Run: headless pygame with SDL's dummy video driver; simulated clock (each Clock.tick advances the game by its frame time, no real sleeping); random seed 0; keys injected as events and as key.get_pressed() state; mouse plan: one left click at the window centre at the start of phase 2, then a move to the lower-right quarter at the start of phase 3.
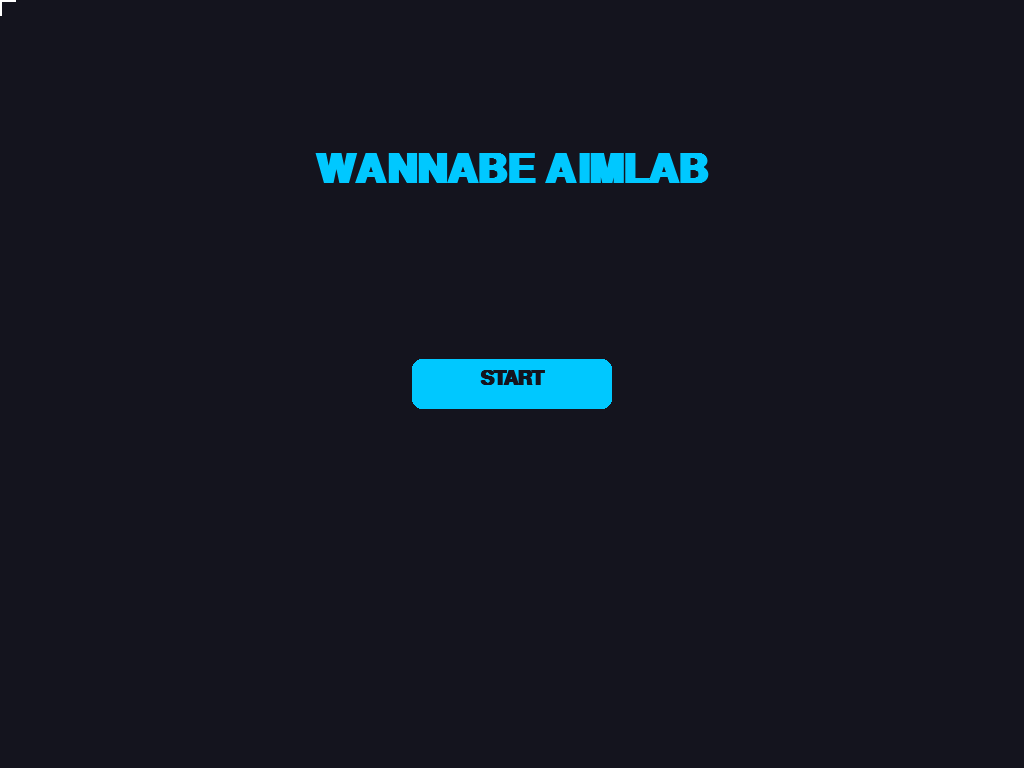
Frame 1 of 4 · flips 1–60 · no input
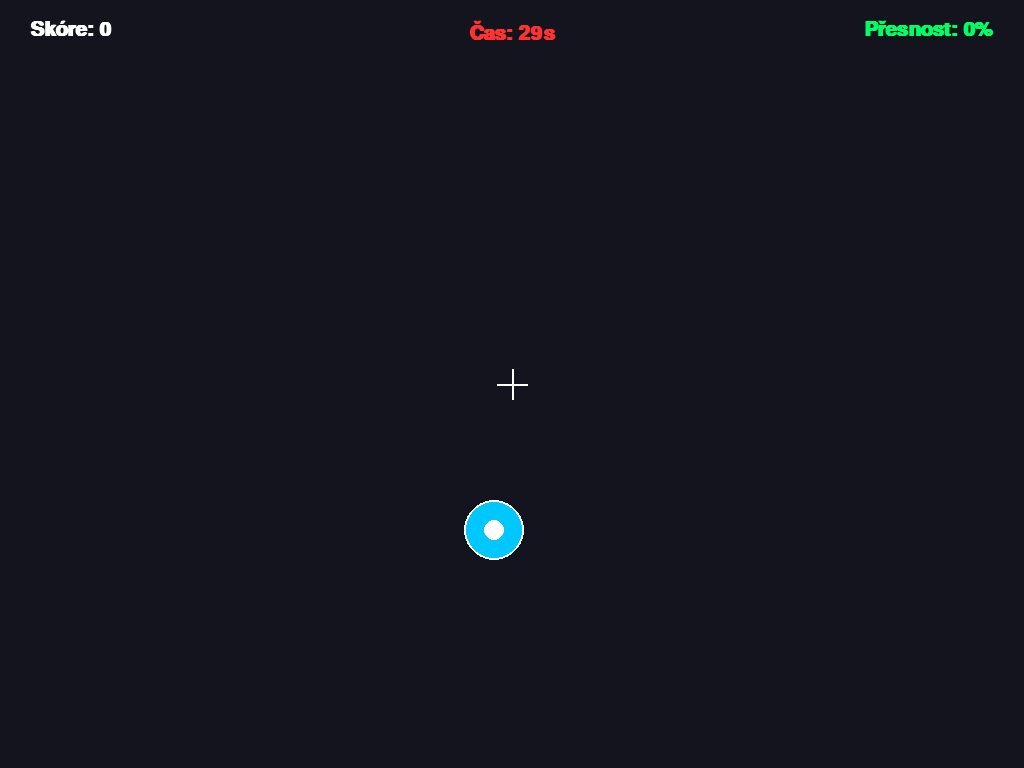
Frame 2 of 4 · flips 61–180 · clicked the window centre · tapped SPACE, RETURN · held RIGHT (→), D
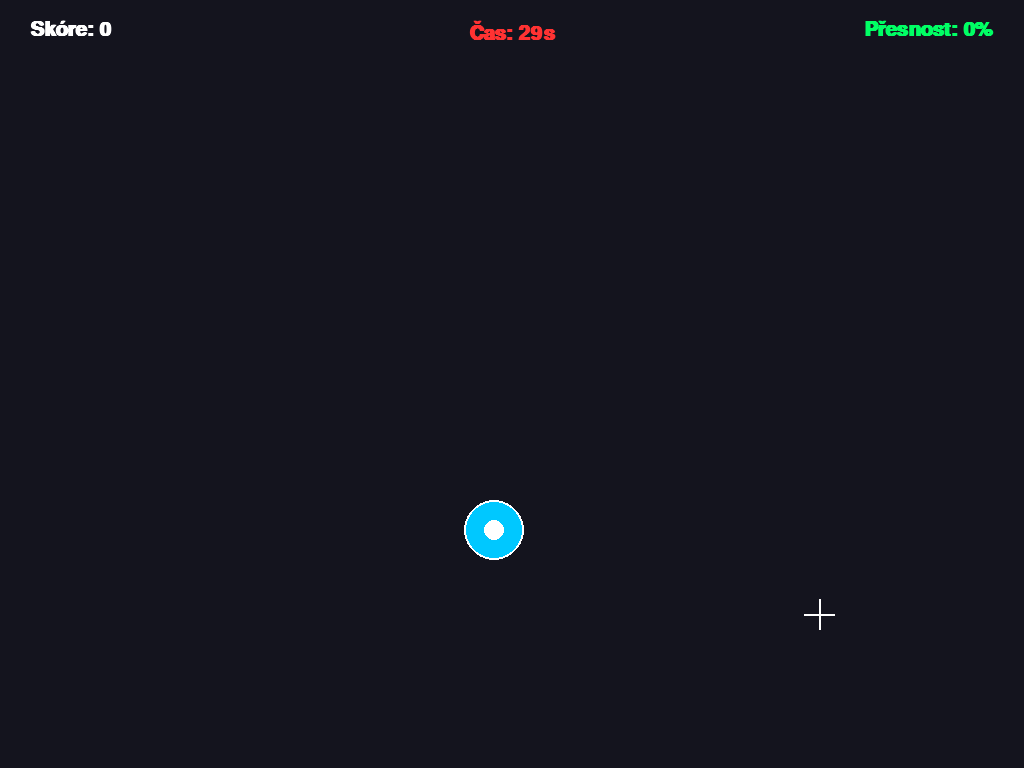
Frame 3 of 4 · flips 181–300 · moved the mouse to the lower-right quarter · held DOWN (↓), S
Frame 4 of 4 · flips 301–420 · held LEFT (←), A, UP (↑), W · screen unchanged from frame 3, image omitted

The pygame program that drew these frames:

import pygame
import random
import sys
import time

pygame.init()


info = pygame.display.Info()
SIRKA = info.current_w
VYSKA = info.current_h

obrazovka = pygame.display.set_mode((SIRKA, VYSKA), pygame.FULLSCREEN)

hodiny = pygame.time.Clock()

TMAVA = (20, 20, 30)
BILA = (255, 255, 255)
AZUROVA = (0, 200, 255)
CERVENA = (255, 50, 50)
ZELENA = (0, 255, 100)

font_velky = pygame.font.SysFont("Arial", 60, bold=True)
font_stredni = pygame.font.SysFont("Arial", 30, bold=True)
font_maly = pygame.font.SysFont("Arial", 20)


# ==============================================================
#  TŘÍDA TERČ
# ==============================================================
class Terc:
    def __init__(self):
        self.x = random.randint(100, SIRKA - 100)
        self.y = random.randint(100, VYSKA - 150)
        self.polomer = 30
        self.cas_narozeni = time.time()
        self.zivotnost = 2.0

    def nakresli(self):
        pygame.draw.circle(obrazovka, AZUROVA, (self.x, self.y), self.polomer)
        pygame.draw.circle(obrazovka, BILA, (self.x, self.y), 10)
        pygame.draw.circle(obrazovka, BILA, (self.x, self.y), self.polomer, 2)

    def zkontroluj_klik(self, mx, my):
        vzdalenost = ((mx - self.x) ** 2 + (my - self.y) ** 2) ** 0.5
        if vzdalenost <= self.polomer:
            return True
        return False


# ==============================================================
#  HERNÍ PROMĚNNÉ
# ==============================================================
stav_hry = "menu"

skore = 0
vystrely = 0
zasahy = 0

cas_hry = 30
start_casu = 0

seznam_tercu = []

# ==============================================================
#  HLAVNÍ SMYČKA HRY
# ==============================================================
while True:
    mx, my = pygame.mouse.get_pos()  # Zjištění pozice myši v každém kroku

    for udalost in pygame.event.get():
        if udalost.type == pygame.QUIT:
            pygame.quit()
            sys.exit()

        if udalost.type == pygame.KEYDOWN:
            je_fullscreen = True


            if udalost.key == pygame.K_ESCAPE:
                je_fullscreen = not je_fullscreen
                if je_fullscreen:
                    obrazovka = pygame.display.set_mode((SIRKA, VYSKA), pygame.FULLSCREEN)
                else:
                    obrazovka = pygame.display.set_mode((1280, 720))

        if udalost.type == pygame.MOUSEBUTTONDOWN and udalost.button == 1:

            if stav_hry == "menu":
                tlacitko_start = pygame.Rect(SIRKA // 2 - 100, VYSKA // 2 - 25, 200, 50)
                if tlacitko_start.collidepoint(mx, my):
                    skore = 0
                    vystrely = 0
                    zasahy = 0
                    seznam_tercu = []
                    seznam_tercu.append(Terc())
                    start_casu = time.time()
                    stav_hry = "hra"

            elif stav_hry == "hra":
                vystrely = vystrely + 1
                trefil_se = False

                for terc in seznam_tercu:
                    if terc.zkontroluj_klik(mx, my):
                        zasahy = zasahy + 1
                        skore = skore + 100
                        seznam_tercu.remove(terc)
                        trefil_se = True

                if trefil_se or len(seznam_tercu) == 0:
                    seznam_tercu.append(Terc())

            elif stav_hry == "vysledky":
                tlacitko_menu = pygame.Rect(SIRKA // 2 - 120, VYSKA // 2 + 100, 240, 50)
                if tlacitko_menu.collidepoint(mx, my):
                    stav_hry = "menu"

    # --- 2. LOGIKA HRY (POUZE POKUD SE HRAJE) ---
    if stav_hry == "hra":
        aktualni_cas = time.time()
        zbyva_casu = cas_hry - (aktualni_cas - start_casu)

        if zbyva_casu <= 0:
            stav_hry = "vysledky"

        for terc in seznam_tercu:
            if time.time() - terc.cas_narozeni > terc.zivotnost:
                seznam_tercu.remove(terc)
                vystrely += 1
                seznam_tercu.append(Terc())

    # --- 3. VYKRESLOVÁNÍ OBRAZOVKY ---
    obrazovka.fill(TMAVA)

    if stav_hry == "menu":
        text_titulek = font_velky.render("WANNABE AIMLAB", True, AZUROVA)
        obrazovka.blit(text_titulek, (SIRKA // 2 - text_titulek.get_width() // 2, 150))

        tlacitko_start = pygame.Rect(SIRKA // 2 - 100, VYSKA // 2 - 25, 200, 50)
        pygame.draw.rect(obrazovka, AZUROVA, tlacitko_start, border_radius=10)

        text_start = font_stredni.render("START", True, TMAVA)
        obrazovka.blit(text_start, (SIRKA // 2 - text_start.get_width() // 2, VYSKA // 2 - 15))

    elif stav_hry == "hra":
        for terc in seznam_tercu:
            terc.nakresli()

        text_skore = font_stredni.render("Skóre: " + str(skore), True, BILA)
        obrazovka.blit(text_skore, (30, 20))

        text_casu = font_stredni.render("Čas: " + str(int(zbyva_casu)) + "s", True, CERVENA)
        obrazovka.blit(text_casu, (SIRKA // 2 - text_casu.get_width() // 2, 20))

        procento_presnosti = 0
        if vystrely > 0:
            procento_presnosti = (zasahy / vystrely) * 100
        text_presnost = font_stredni.render("Přesnost: " + str(int(procento_presnosti)) + "%", True, ZELENA)
        obrazovka.blit(text_presnost, (SIRKA - text_presnost.get_width() - 30, 20))

    elif stav_hry == "vysledky":
        text_konec = font_velky.render("KONEC HRY!", True, CERVENA)
        obrazovka.blit(text_konec, (SIRKA // 2 - text_konec.get_width() // 2, 150))

        text_vysledek = font_stredni.render("Celkové skóre: " + str(skore), True, BILA)
        obrazovka.blit(text_vysledek, (SIRKA // 2 - text_vysledek.get_width() // 2, 260))

        konecna_presnost = 0
        if vystrely > 0:
            konecna_presnost = (zasahy / vystrely) * 100
        text_k_presnost = font_stredni.render("Konečná přesnost: " + str(int(konecna_presnost)) + "%", True, ZELENA)
        obrazovka.blit(text_k_presnost, (SIRKA // 2 - text_k_presnost.get_width() // 2, 320))

        tlacitko_menu = pygame.Rect(SIRKA // 2 - 120, VYSKA // 2 + 100, 240, 50)
        pygame.draw.rect(obrazovka, BILA, tlacitko_menu, border_radius=10)
        text_menu = font_stredni.render("ZPĚT DO MENU", True, TMAVA)
        obrazovka.blit(text_menu, (SIRKA // 2 - text_menu.get_width() // 2, VYSKA // 2 + 110))

    pygame.draw.line(obrazovka, BILA, (mx - 15, my), (mx + 15, my), 2)
    pygame.draw.line(obrazovka, BILA, (mx, my - 15), (mx, my + 15), 2)

    pygame.display.flip()
    hodiny.tick(60)
